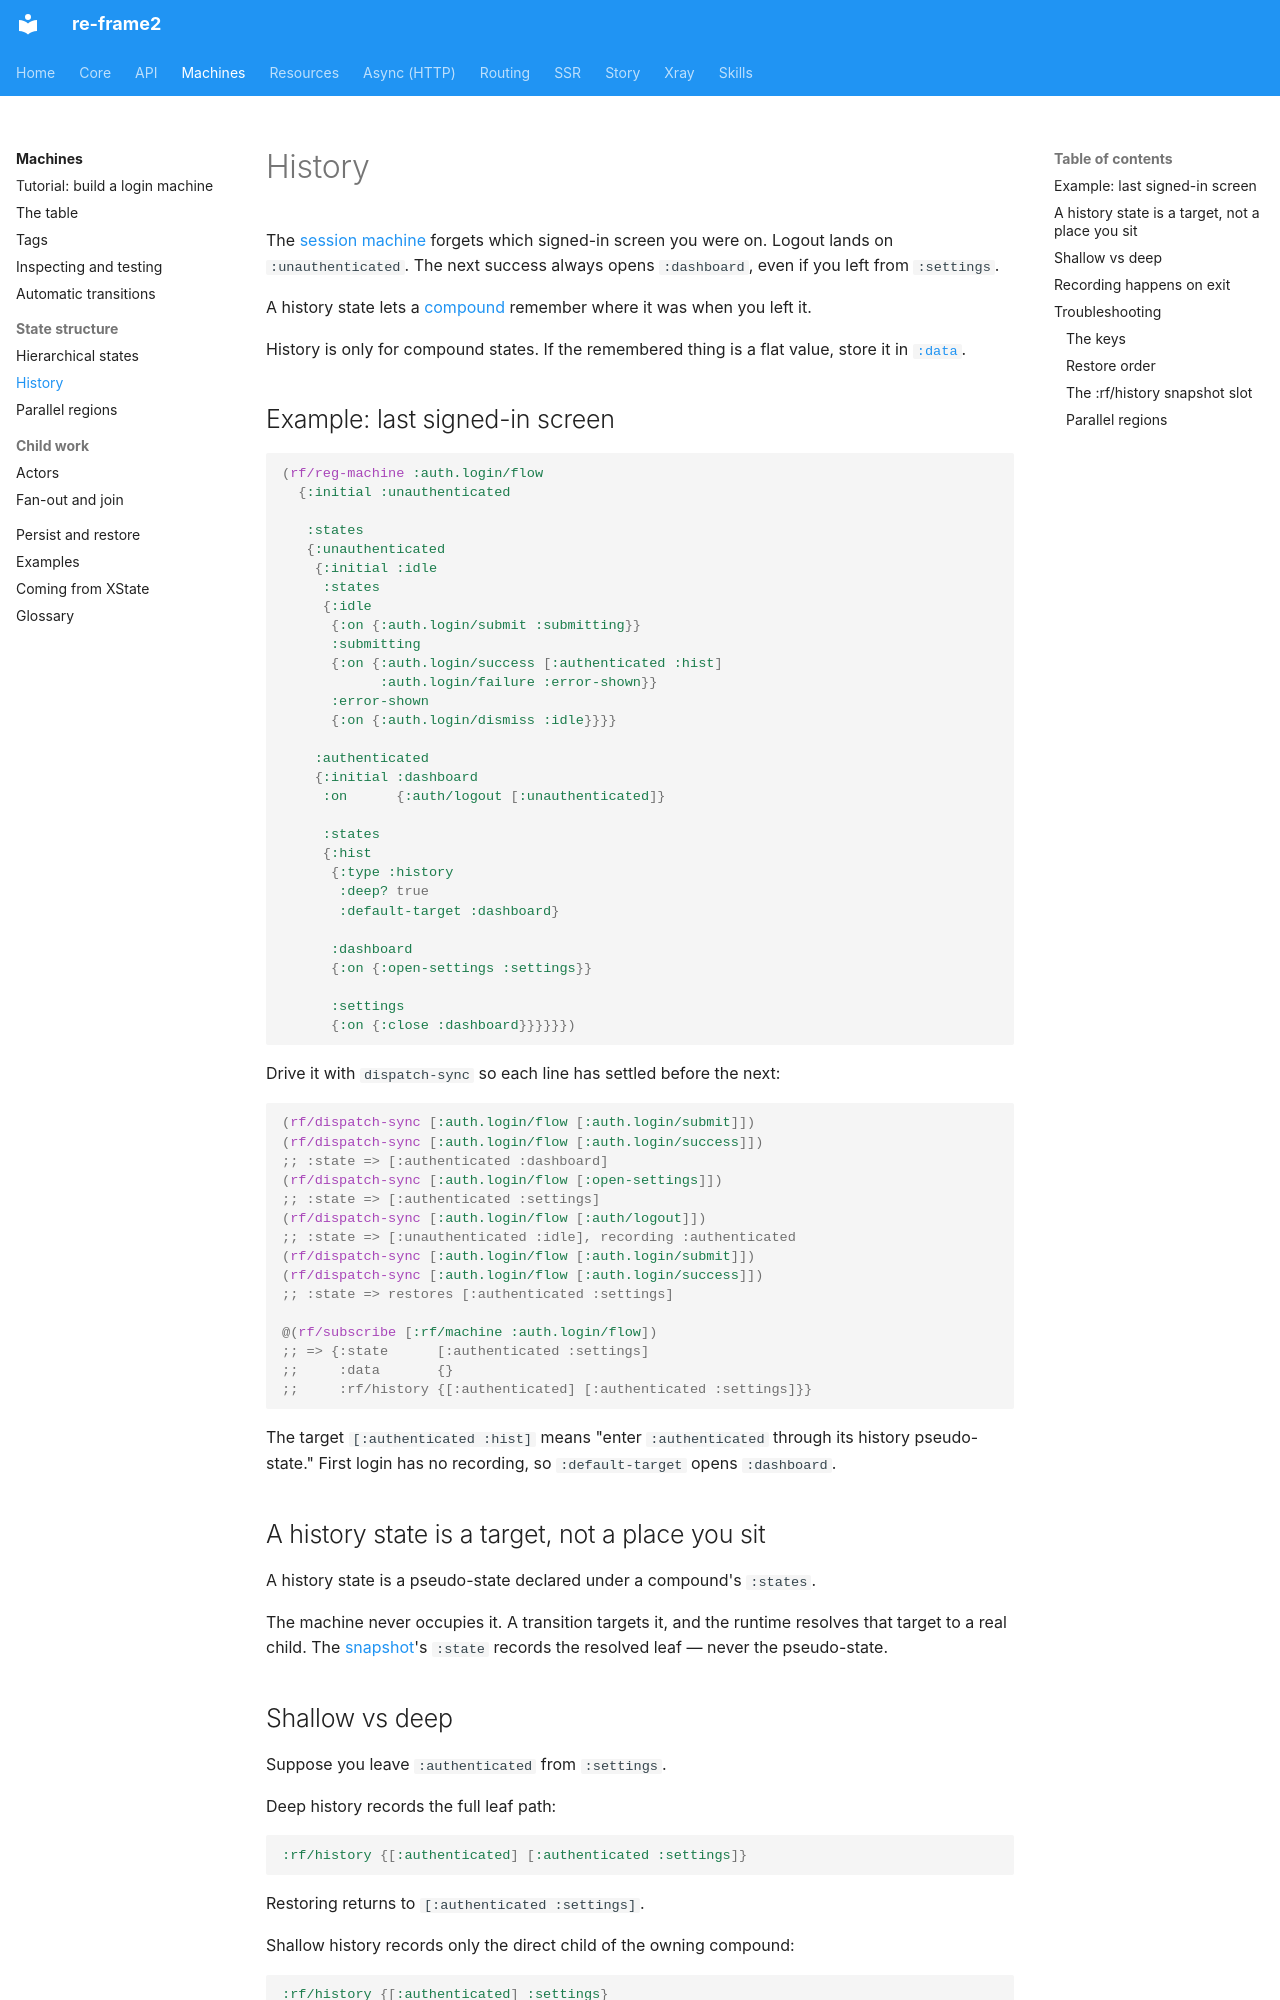

repository: day8/re-frame2 · page: machines/history/index.html · generator: mkdocs

# History

<a id="7-history"></a>

<a id="history"></a>
<a id="history-states"></a>

The [session machine](hierarchical-states.md) forgets which signed-in screen
you were on. Logout lands on `:unauthenticated`. The next success always
opens `:dashboard`, even if you left from `:settings`.

A history state lets a [compound](hierarchical-states.md) remember where it
was when you left it.

History is only for compound states. If the remembered thing is a flat value,
store it in [`:data`](glossary.md#data).

## Example: last signed-in screen

```clojure
(rf/reg-machine :auth.login/flow
  {:initial :unauthenticated

   :states
   {:unauthenticated
    {:initial :idle
     :states
     {:idle
      {:on {:auth.login/submit :submitting}}
      :submitting
      {:on {:auth.login/success [:authenticated :hist]
            :auth.login/failure :error-shown}}
      :error-shown
      {:on {:auth.login/dismiss :idle}}}}

    :authenticated
    {:initial :dashboard
     :on      {:auth/logout [:unauthenticated]}

     :states
     {:hist
      {:type :history
       :deep? true
       :default-target :dashboard}

      :dashboard
      {:on {:open-settings :settings}}

      :settings
      {:on {:close :dashboard}}}}}})
```

Drive it with `dispatch-sync` so each line has settled before the next:

```clojure
(rf/dispatch-sync [:auth.login/flow [:auth.login/submit]])
(rf/dispatch-sync [:auth.login/flow [:auth.login/success]])
;; :state => [:authenticated :dashboard]
(rf/dispatch-sync [:auth.login/flow [:open-settings]])
;; :state => [:authenticated :settings]
(rf/dispatch-sync [:auth.login/flow [:auth/logout]])
;; :state => [:unauthenticated :idle], recording :authenticated
(rf/dispatch-sync [:auth.login/flow [:auth.login/submit]])
(rf/dispatch-sync [:auth.login/flow [:auth.login/success]])
;; :state => restores [:authenticated :settings]

@(rf/subscribe [:rf/machine :auth.login/flow])
;; => {:state      [:authenticated :settings]
;;     :data       {}
;;     :rf/history {[:authenticated] [:authenticated :settings]}}
```

The target `[:authenticated :hist]` means "enter `:authenticated` through
its history pseudo-state." First login has no recording, so
`:default-target` opens `:dashboard`.

## A history state is a target, not a place you sit

A history state is a pseudo-state declared under a compound's `:states`.

The machine never occupies it. A transition targets it, and the runtime resolves
that target to a real child. The [snapshot](glossary.md#snapshot)'s `:state`
records the resolved leaf — never the pseudo-state.
